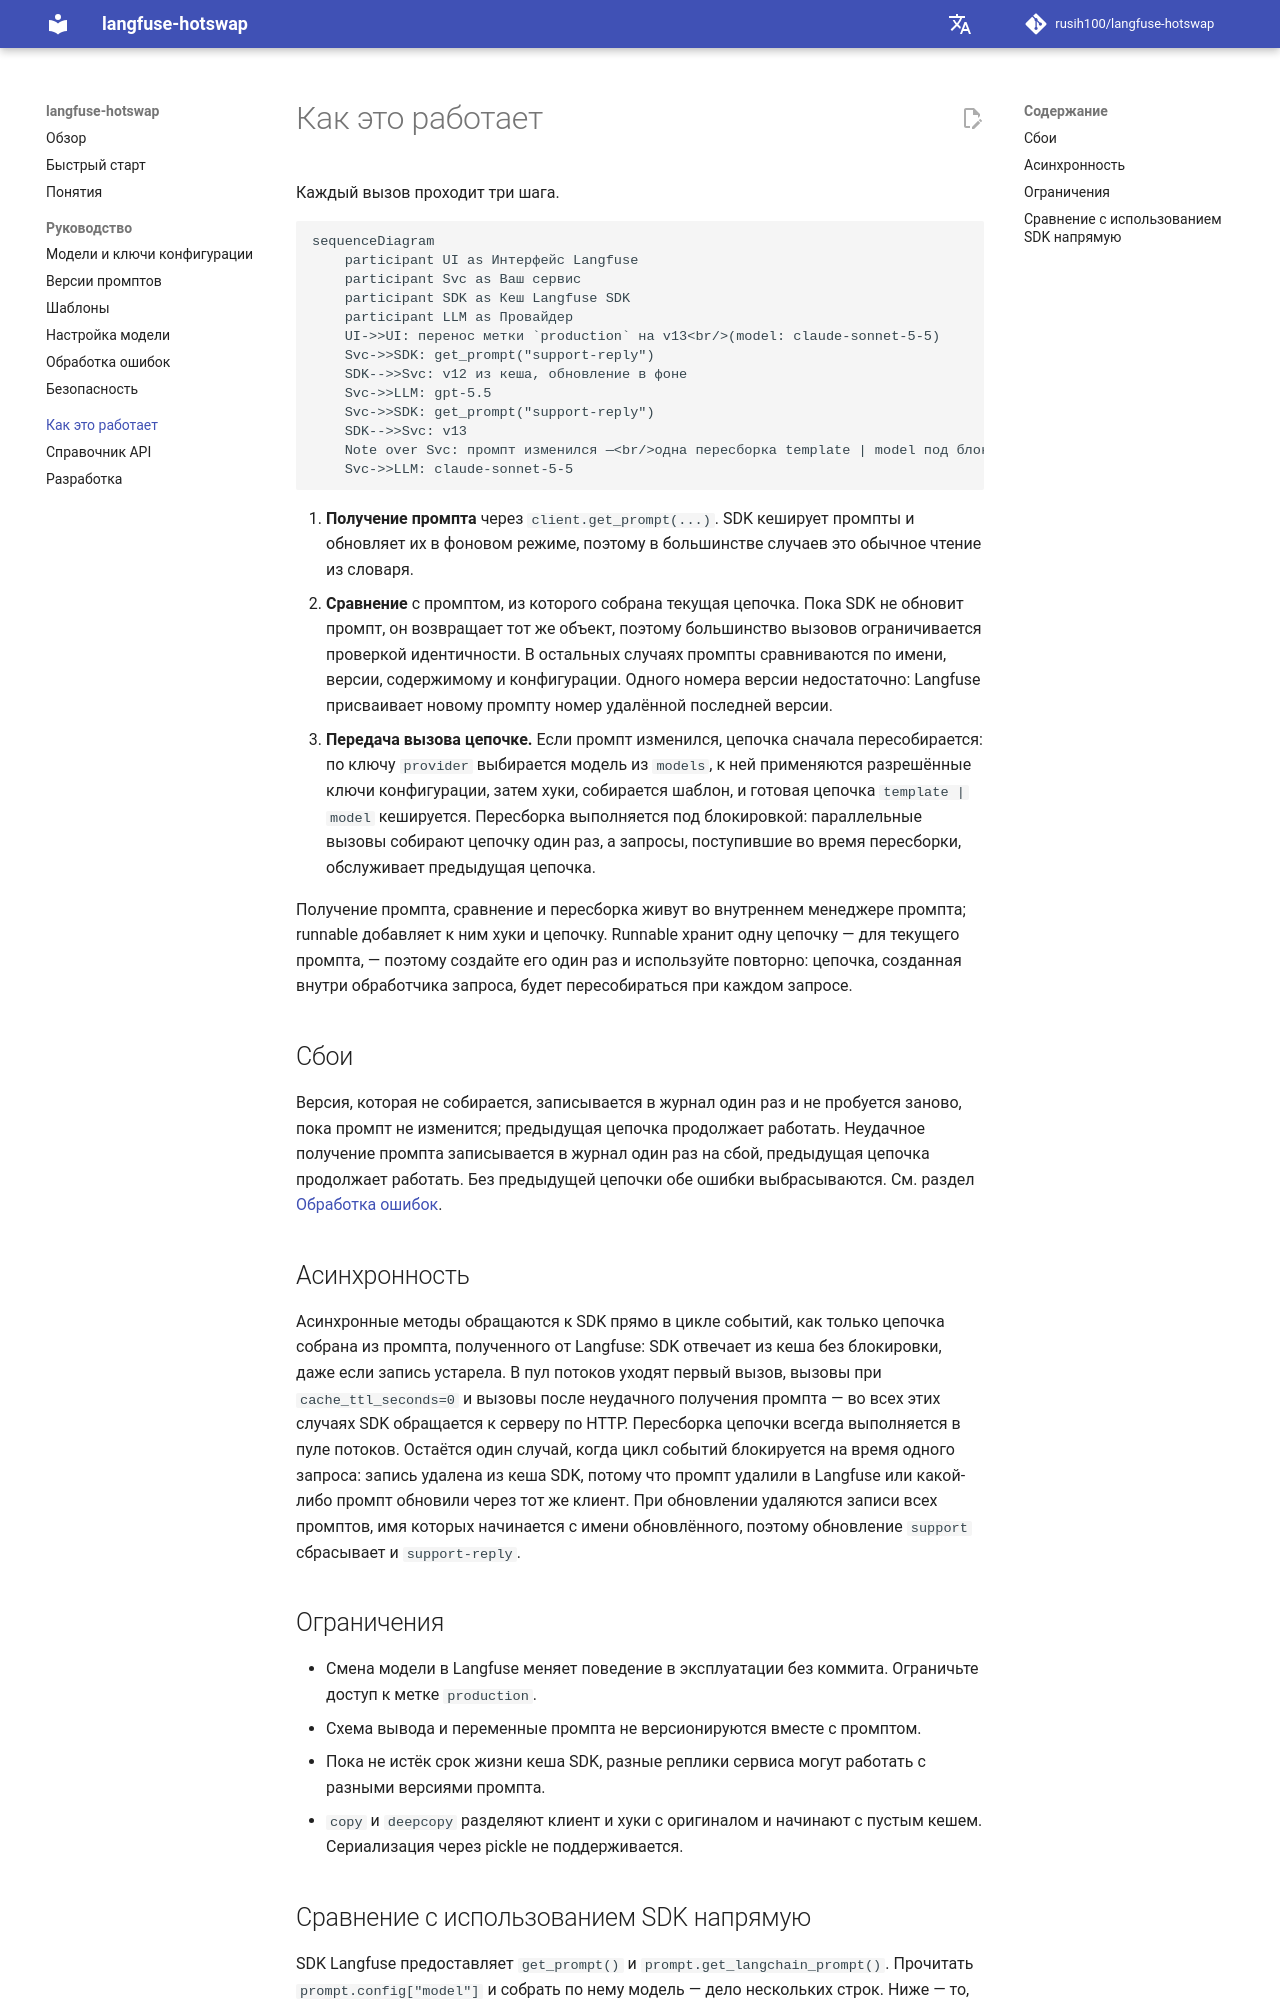

repository: rusih100/langfuse-hotswap · page: ru/how-it-works/index.html · generator: mkdocs

# Как это работает

Каждый вызов проходит три шага.

```mermaid
sequenceDiagram
    participant UI as Интерфейс Langfuse
    participant Svc as Ваш сервис
    participant SDK as Кеш Langfuse SDK
    participant LLM as Провайдер
    UI->>UI: перенос метки `production` на v13<br/>(model: claude-sonnet-5-5)
    Svc->>SDK: get_prompt("support-reply")
    SDK-->>Svc: v12 из кеша, обновление в фоне
    Svc->>LLM: gpt-5.5
    Svc->>SDK: get_prompt("support-reply")
    SDK-->>Svc: v13
    Note over Svc: промпт изменился —<br/>одна пересборка template | model под блокировкой
    Svc->>LLM: claude-sonnet-5-5
```

1. **Получение промпта** через `client.get_prompt(...)`. SDK кеширует промпты и обновляет их в
   фоновом режиме, поэтому в большинстве случаев это обычное чтение из словаря.
2. **Сравнение** с промптом, из которого собрана текущая цепочка. Пока SDK не обновит промпт, он
   возвращает тот же объект, поэтому большинство вызовов ограничивается проверкой идентичности. В
   остальных случаях промпты сравниваются по имени, версии, содержимому и конфигурации. Одного
   номера версии недостаточно: Langfuse присваивает новому промпту номер удалённой последней
   версии.
3. **Передача вызова цепочке.** Если промпт изменился, цепочка сначала пересобирается: по ключу
   `provider` выбирается модель из `models`, к ней применяются разрешённые ключи конфигурации,
   затем хуки, собирается шаблон, и готовая цепочка `template | model` кешируется. Пересборка
   выполняется под блокировкой: параллельные вызовы собирают цепочку один раз, а запросы,
   поступившие во время пересборки, обслуживает предыдущая цепочка.

Получение промпта, сравнение и пересборка живут во внутреннем менеджере промпта; runnable добавляет к ним хуки и
цепочку. Runnable хранит одну цепочку — для текущего промпта, — поэтому создайте его один раз и
используйте повторно: цепочка, созданная внутри обработчика запроса, будет пересобираться при
каждом запросе.

## Сбои

Версия, которая не собирается, записывается в журнал один раз и не пробуется заново, пока промпт не
изменится; предыдущая цепочка продолжает работать. Неудачное получение промпта записывается в журнал
один раз на сбой, предыдущая цепочка продолжает работать. Без предыдущей цепочки обе ошибки
выбрасываются. См. раздел [Обработка ошибок](errors.md).

## Асинхронность

Асинхронные методы обращаются к SDK прямо в цикле событий, как только цепочка собрана из промпта,
полученного от Langfuse: SDK отвечает из кеша без блокировки, даже если запись устарела. В пул
потоков уходят первый вызов, вызовы при `cache_ttl_seconds=0` и вызовы после неудачного получения
промпта — во всех этих случаях SDK обращается к серверу по HTTP. Пересборка цепочки всегда
выполняется в пуле потоков. Остаётся один случай, когда цикл событий блокируется на время одного
запроса: запись удалена из кеша SDK, потому что промпт удалили в Langfuse или какой-либо промпт
обновили через тот же клиент. При обновлении удаляются записи всех промптов, имя которых начинается
с имени обновлённого, поэтому обновление `support` сбрасывает и `support-reply`.
